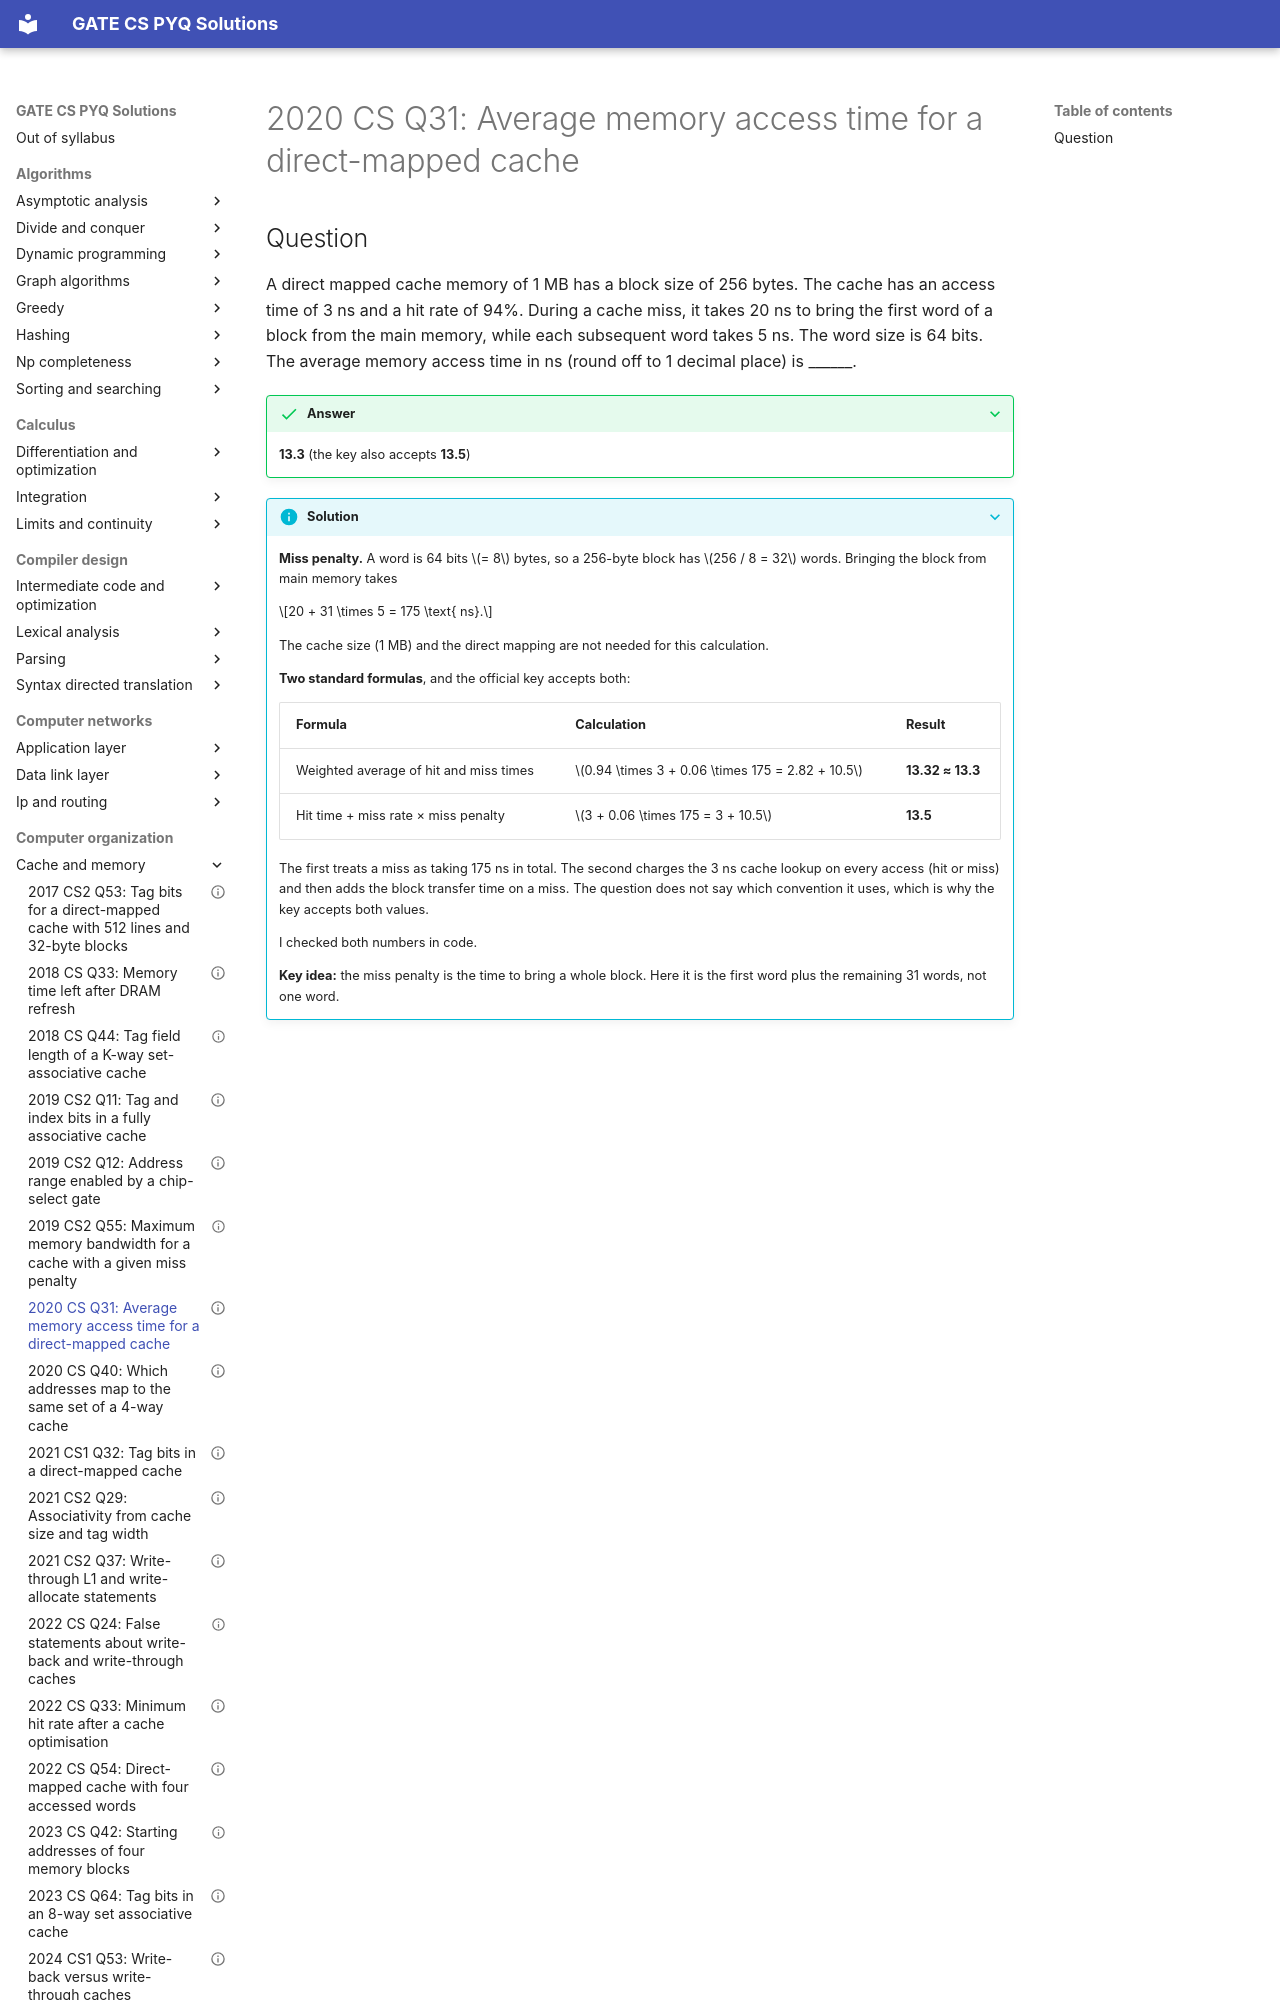

repository: saheenusman/GATE-PYQs · page: computer-organization/cache-and-memory/2020-set1-q31/index.html · generator: mkdocs

---
title: "2020 CS Q31: Average memory access time for a direct-mapped cache"
year: 2020
set: 1
paper: CS
q_no: 31
subject: computer-organization
topic: cache-and-memory
also: []
marks: 1
type: NAT
official_answer: "13.3 or 13.5"
status: verified
---

# 2020 CS Q31: Average memory access time for a direct-mapped cache
